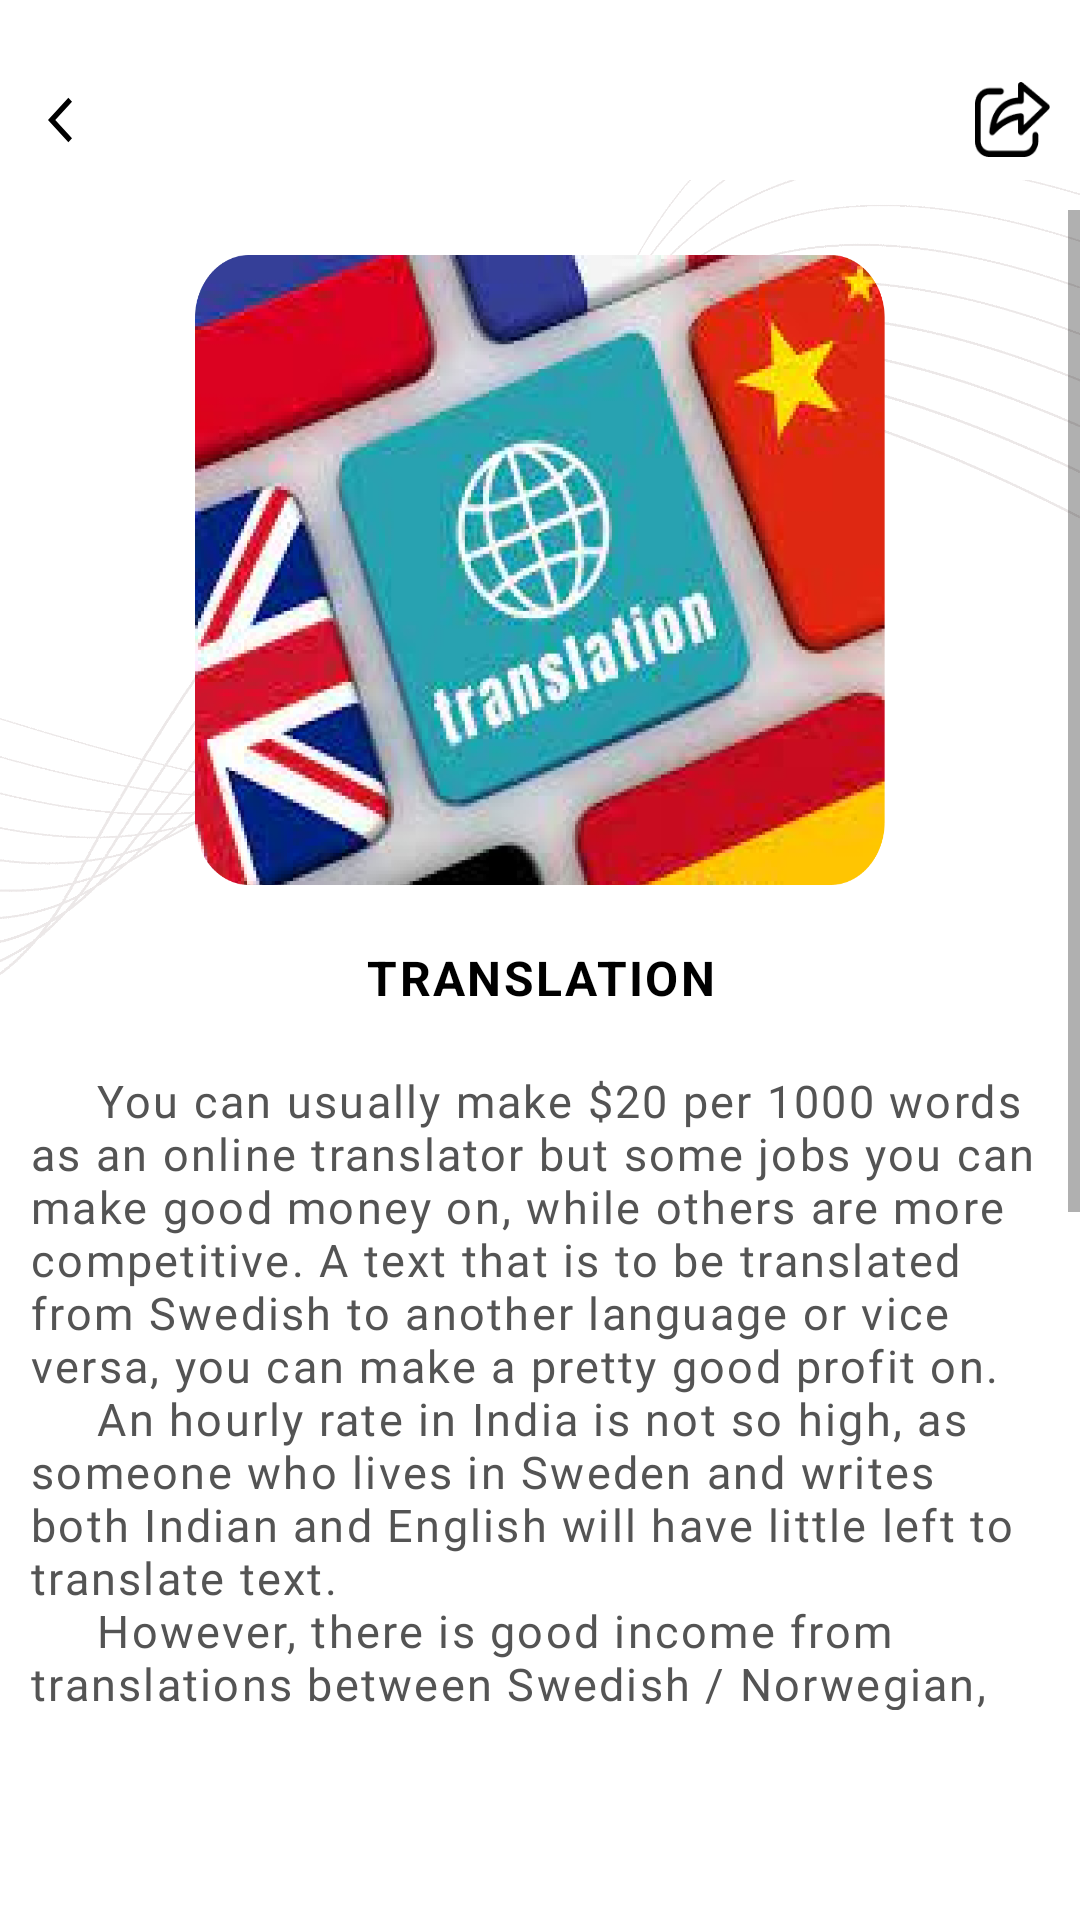

Here is an Android app screen rendered from its layout file. Give the layout XML and the strings, colors and styles it references.
<!-- AndroidManifest.xml: application theme Theme.Best20ways -->
<!-- res/layout/activity_translation.xml -->
<?xml version="1.0" encoding="utf-8"?>
<RelativeLayout xmlns:android="http://schemas.android.com/apk/res/android"
    xmlns:app="http://schemas.android.com/apk/res-auto"
    xmlns:tools="http://schemas.android.com/tools"
    android:layout_width="match_parent"
    android:layout_height="match_parent"
    android:background="@drawable/back3"
    tools:context=".TranslationActivity">
    <RelativeLayout
        android:id="@+id/rl1"
        android:layout_width="match_parent"
        android:layout_height="70dp">

        <androidx.appcompat.widget.Toolbar
            android:id="@+id/toolbar"
            android:layout_width="match_parent"
            android:layout_height="40dp"
            android:layout_marginTop="20dp"
            android:background="@color/white"
            app:logo="@drawable/ic_white_arrow">

            <ImageView
                android:id="@+id/share"
                android:layout_width="25dp"
                android:layout_height="25dp"
                android:layout_marginRight="10dp"
                android:layout_gravity="right"
                android:background="@drawable/share"
                android:gravity="center"
                android:orientation="horizontal"></ImageView>

        </androidx.appcompat.widget.Toolbar>
    </RelativeLayout>


    <ScrollView
        android:layout_width="match_parent"
        android:layout_height="match_parent"
        android:layout_below="@+id/rl1"
        android:layout_above="@+id/native_ads">

        <LinearLayout
            android:layout_width="match_parent"
            android:layout_height="match_parent"
            android:orientation="vertical">



            <ImageView
                android:id="@+id/start_now"
                android:layout_width="250dp"
                android:scaleType="fitXY"
                android:padding="10dp"
                android:layout_height="230dp"
                android:layout_gravity="center_horizontal"
                android:layout_marginTop="5dp"
                android:src="@drawable/translation" />

            <TextView
                android:layout_width="match_parent"
                android:layout_height="wrap_content"
                android:layout_gravity="center_vertical"
                android:layout_marginTop="10dp"
                android:gravity="center_horizontal"
                android:textAllCaps="true"
                android:text="Translation"
                android:letterSpacing=".05"
                android:textColor="#000"
                android:textSize="16dp"
                android:textStyle="bold" />

            <TextView
                android:layout_width="match_parent"
                android:layout_height="wrap_content"
                android:layout_marginLeft="10dp"
                android:layout_marginTop="20dp"
                android:layout_marginRight="10dp"
                android:fontFamily="@font/inder"
                android:gravity="start"
                android:letterSpacing=".05"
                android:text="@string/translations"
                android:textColor="@color/gray"
                android:textSize="15dp" />

        </LinearLayout>
    </ScrollView>
    <LinearLayout
        android:id="@+id/native_ads"
        android:layout_width="match_parent"
        android:layout_height="70dp"
        android:layout_alignParentBottom="true"
        android:orientation="vertical"/>

</RelativeLayout>
<!-- resources referenced by this layout -->
<resources>
  <color name="gray">#545454</color>
  <color name="white">#FFFFFFFF</color>
  <!-- drawable back3: png bitmap (drawable, 23760 bytes) -->
  <!-- drawable ic_white_arrow (drawable) -->
  <vector xmlns:android="http://schemas.android.com/apk/res/android"
      android:width="24dp"
      android:height="18dp"
      android:autoMirrored="true"
      android:tint="#000"
      android:viewportWidth="35"
      android:viewportHeight="24">
      <path
          android:fillColor="@android:color/black"
          android:pathData="M11.67,3.87L9.9,2.1 0,12l9.9,9.9 1.77,-1.77L3.54,12z" />
  </vector>
  <!-- drawable share: png bitmap (drawable, 967 bytes) -->
  <!-- drawable translation: png bitmap (drawable, 294214 bytes) -->
  <string name="translations">\u0020\u0020\u0020\u0020\u0020You can usually make $20 per 1000 words as an online translator but some jobs you can make good money on, while others are more competitive. A text that is to be translated from Swedish to another language or vice versa, you can make a pretty good profit on.
  \n\u0020\u0020\u0020\u0020\u0020An hourly rate in India is not so high, as someone who lives in Sweden and writes both Indian and English will have little left to translate text.
  \n\u0020\u0020\u0020\u0020\u0020However, there is good income from translations between Swedish / Norwegian, Savonian / Danish, Swedish / Finnish, and Swedish / English.
  \n\u0020\u0020\u0020\u0020\u0020You can earn translation jobs for individual articles from 50 kronor to a couple of hundred kronor, while for larger projects (translation of blogs, websites, etc.) it is possible to earn 10,000 kronor or even more!
          \n\n<b>Best Ways to Earn Money from Translatations:-</b>
  \n1. Translation of SEO texts
  \n2. Translate websites from home
  \n3. Make Money From Proofreading
  \n4. Video translations
  </string>
  <style name="Theme.Best20ways" parent="Theme.MaterialComponents.Light.NoActionBar">
          
          <item name="colorPrimary">@color/purple_500</item>
          <item name="colorPrimaryVariant">@color/purple_700</item>
          <item name="colorOnPrimary">@color/white</item>
          
          <item name="colorSecondary">@color/teal_200</item>
          <item name="colorSecondaryVariant">@color/teal_700</item>
          <item name="colorOnSecondary">@color/black</item>
          <item name="android:windowTranslucentStatus">true</item>
  
          
          <item name="android:statusBarColor" tools:targetApi="l">@android:color/transparent</item>
          
      </style>
  <color name="purple_500">#FF6200EE</color>
  <color name="purple_700">#FF3700B3</color>
  <color name="teal_200">#FF03DAC5</color>
  <color name="teal_700">#FF018786</color>
  <color name="black">#FF000000</color>
</resources>
